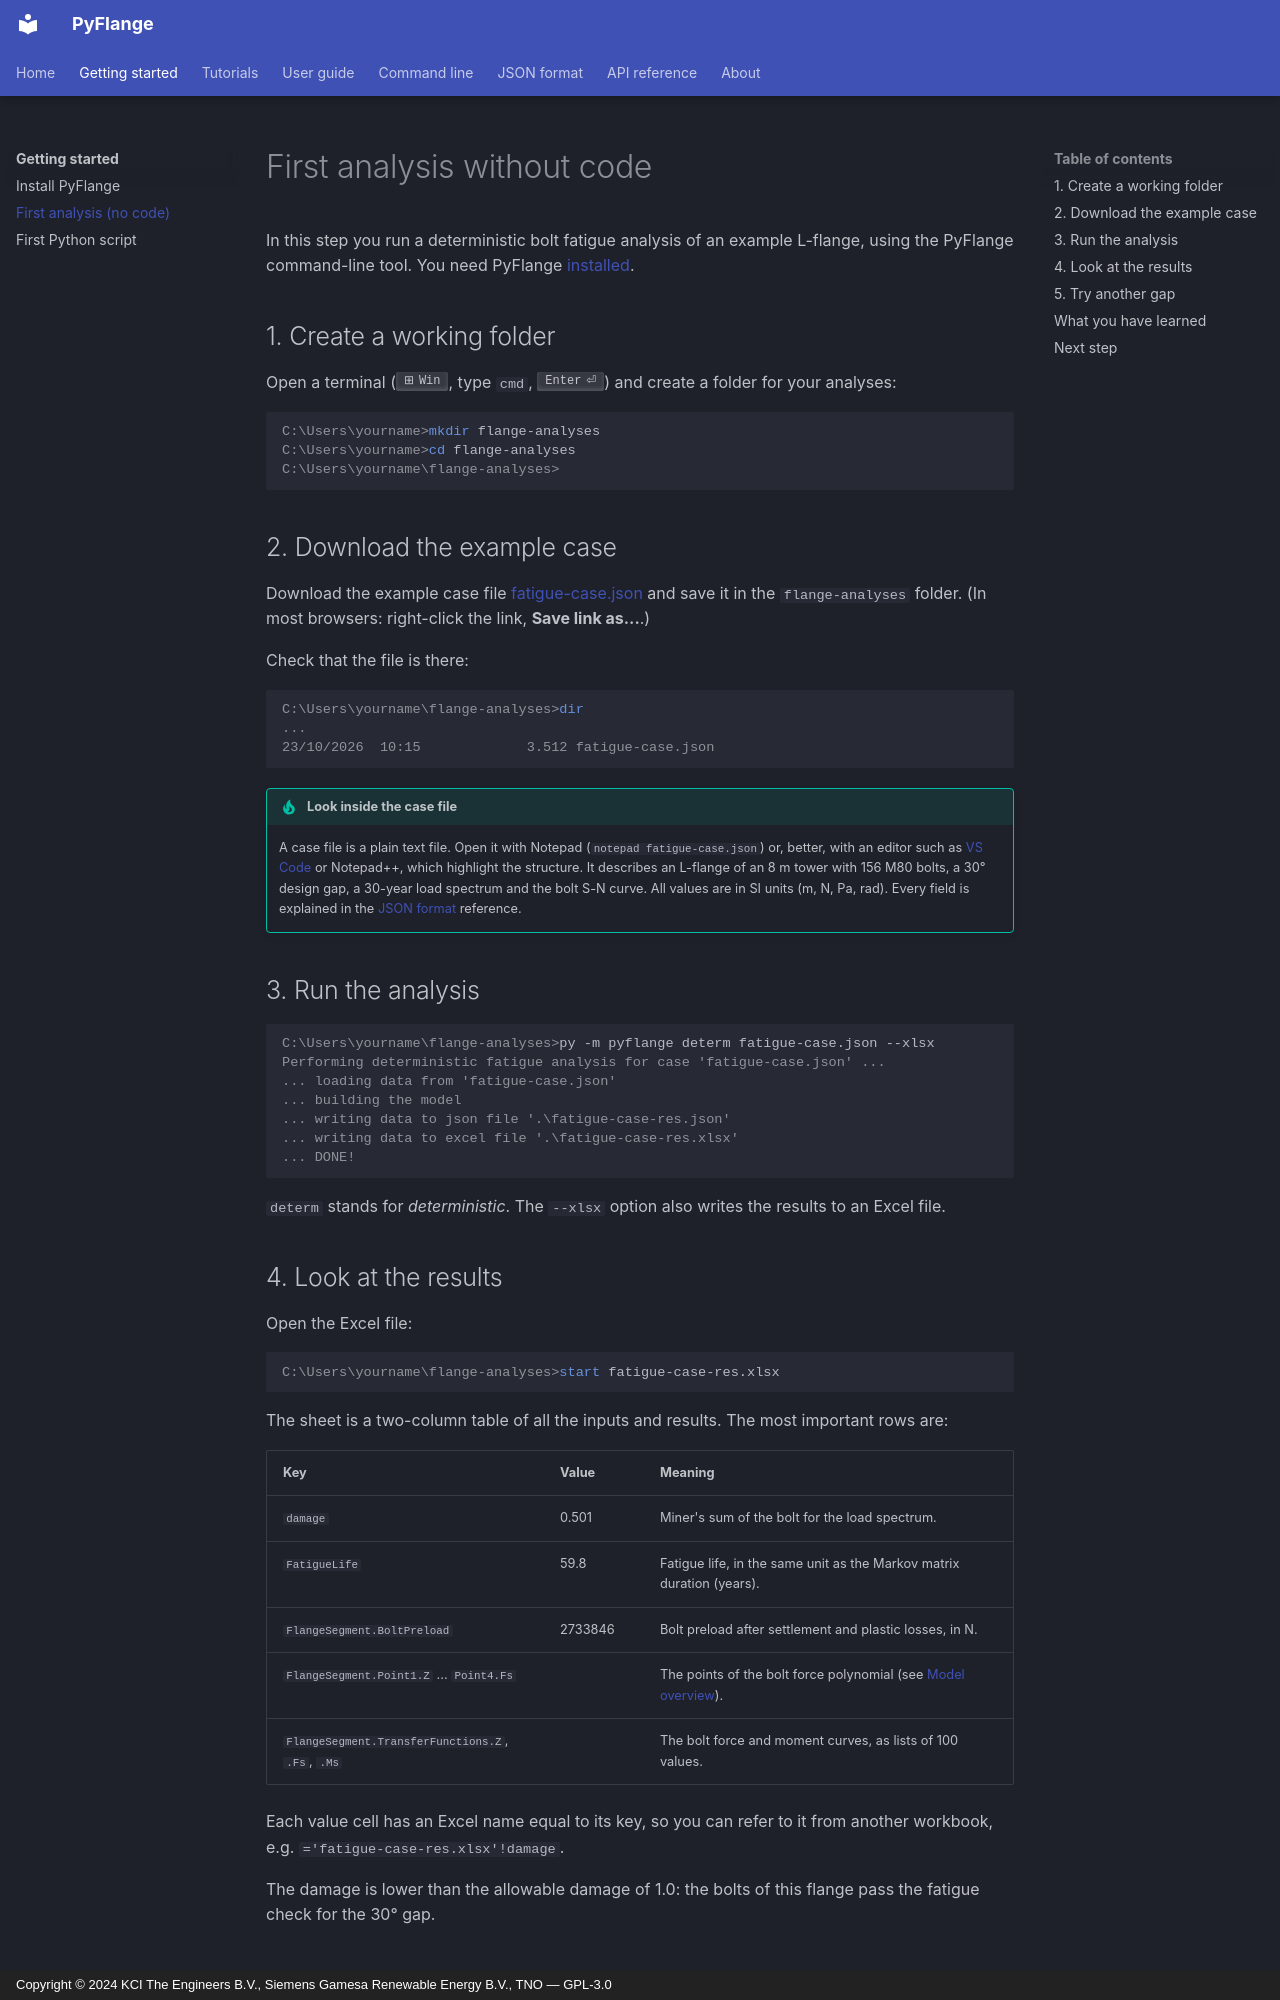

repository: kcibv/pyflange · page: getting-started/first-analysis/index.html · generator: mkdocs · copyright: Copyright © 2024 KCI The Engineers B.V., Siemens Gamesa Renewable Energy B.V., TNO — GPL-3.0

# First analysis without code

In this step you run a deterministic bolt fatigue analysis of an example
L-flange, using the PyFlange command-line tool. You need PyFlange
[installed](install.md).

## 1. Create a working folder

Open a terminal (++win++, type `cmd`, ++enter++) and create a folder for
your analyses:

```doscon
C:\Users\yourname>mkdir flange-analyses
C:\Users\yourname>cd flange-analyses
C:\Users\yourname\flange-analyses>
```

## 2. Download the example case

Download the example case file
[fatigue-case.json](../examples/fatigue-case.json){ download="fatigue-case.json" }
and save it in the `flange-analyses` folder. (In most browsers: right-click
the link, **Save link as...**.)

Check that the file is there:

```doscon
C:\Users\yourname\flange-analyses>dir
...
23/10/2026  10:15             3.512 fatigue-case.json
```

!!! tip "Look inside the case file"
    A case file is a plain text file. Open it with Notepad
    (`notepad fatigue-case.json`) or, better, with an editor such as
    [VS Code](https://code.visualstudio.com/) or Notepad++, which highlight
    the structure. It describes an L-flange of an 8 m tower with 156 M80
    bolts, a 30° design gap, a 30-year load spectrum and the bolt S-N curve.
    All values are in SI units (m, N, Pa, rad). Every field is explained in
    the [JSON format](../json-format.md) reference.

## 3. Run the analysis

```doscon
C:\Users\yourname\flange-analyses>py -m pyflange determ fatigue-case.json --xlsx
Performing deterministic fatigue analysis for case 'fatigue-case.json' ...
... loading data from 'fatigue-case.json'
... building the model
... writing data to json file '.\fatigue-case-res.json'
... writing data to excel file '.\fatigue-case-res.xlsx'
... DONE!
```

`determ` stands for *deterministic*. The `--xlsx` option also writes the
results to an Excel file.
